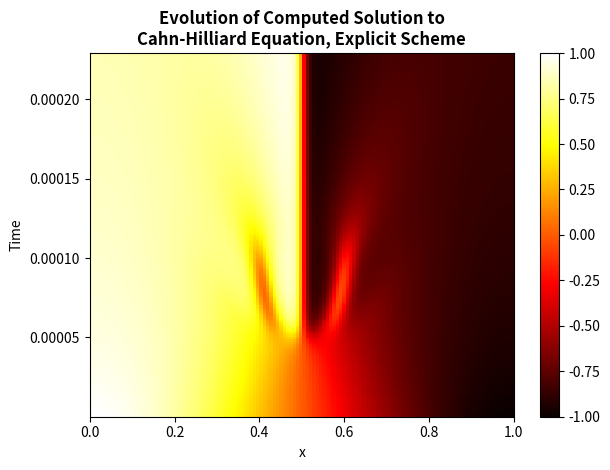

This chart was generated by the following Python code:
import numpy as np
import matplotlib.pyplot as plt
from scipy.integrate import trapezoid

class ExplicitCHSolver:
    def __init__(self, N, eps=0.01):
        self.mesh = np.linspace(0, 1, N)
        self.eps = eps
        self.nx = N
        self.dx = self.mesh[1] - self.mesh[0]
        self.C0 = np.cos(np.pi * self.mesh)
        self.phi_p = lambda c: c**3 - c
        self.phi = lambda c: ((1 - c**2)**2) / 4
        self.W0 = None

        self.Dxx = np.diag(-2*np.ones(self.nx)) \
            + np.diag(np.ones(self.nx - 1), -1) \
                + np.diag(np.ones(self.nx - 1), 1)
        
        self.Dxx[0, 1] *= 2
        self.Dxx[-1, -2] *= 2

        self.dt = self.dx**4

        self.reset()

        self.Dx = (np.diag(np.ones(self.nx - 1), 1) - np.diag(np.ones(self.nx - 1), -1)) * 0.5
        self.Dx[0, 0] = -1
        self.Dx[0, 1] = 1
        self.Dx[-1, -1] = 1
        self.Dx[-1, -2] = -1


    def reset(self):
        self.CN = self.C0
        self.WN = self.phi_p(self.CN) - self.Dxx@self.CN
        self.t = 0

    def step(self):
        self.CN = self.CN + self.dt * (self.Dxx@self.WN) / (self.dx**2)
        self.WN = self.phi_p(self.CN) / self.eps - self.eps * (self.Dxx@self.CN)/(self.dx**2)

        self.t += self.dt

    def plot(self):
        plt.plot(self.mesh, self.CN)
        plt.show()

    def compute_M(self):
        return trapezoid(self.CN, self.mesh)
    
    def compute_J(self):
        grad_c = self.Dx@self.CN
        F = self.phi(self.CN) / self.eps + self.eps * grad_c * grad_c / 2
        return trapezoid(F, self.mesh)


    def run(self, T, max_steps=10000, plot_every=False):

        i = 0
        while ((self.t < T) and (i < max_steps)):
            i += 1
            self.step()
            if (plot_every and (i % plot_every == 0)):
                self.plot()

if __name__ == "__main__":
    # import time
    # solver = ExplicitCHSolver(128)
    # M0 = solver.compute_M()
    # J0 = solver.compute_J()
    # Ms = [M0]
    # Js = [J0]
    # ts = [0]
    # t = time.time()
    # for i in range(4000000):
    #     solver.step()
    #     if i % 10000 == 0:
    #         Ms.append(solver.compute_M() - M0)
    #         Js.append(solver.compute_J())
    #         ts.append(solver.t)
    # elapsed = time.time() - t
    # print(elapsed)

    # fig, axs = plt.subplots(1, 2)
    # fig.set_figwidth(10)
    # axs[0].plot(solver.mesh, solver.CN)
    # axs[0].set(xlabel='x', ylabel='C')
    # axs[0].set_ylim([-1.05, 1.05])
    # axs[0].grid(True)
    # axs[1].plot(solver.mesh, solver.WN)
    # axs[1].set(xlabel='x', ylabel='W')
    # axs[1].grid(True)
    # fig.suptitle(f"Computed Solution with Explicit Scheme\n$t={solver.t:.2}$", fontweight='bold')
    # plt.tight_layout()
    # # fig.savefig("figs/explicit_sol")
    # plt.show()
    # plt.close(fig)


    # fig, axs = plt.subplots(1, 2)
    # fig.set_figwidth(10)
    # axs[0].plot(ts, Ms)
    # axs[0].set(xlabel='Time', ylabel='Change in Mass')
    # axs[0].grid(True)
    # axs[1].plot(ts, Js)
    # axs[1].set(xlabel='Time', ylabel='J')
    # axs[1].grid(True)
    # fig.suptitle(f"Quantities of Computed Solution with Explicit Scheme", fontweight='bold')
    # plt.tight_layout()
    # fig.savefig("figs/explicit_mass")
    # # plt.show()

    # from scipy.interpolate import CubicSpline
    # Ns = [16, 32, 64]#, 128]
    # meshes = []
    # sols = []
    # for N in Ns:
    #     print("Running with N = ", N)
    #     solver = ExplicitCHSolver(N)
    #     solver.run(0.1, max_steps=int(1e+8))
    #     sols.append(solver.CN)
    #     meshes.append(solver.mesh)
    # print("Solutions computed.")
    
    # exact = CubicSpline(meshes[-1], sols[-1])
    # fine_grid = np.linspace(0, 1, 1000)
    # errs = []
    # for i, sol in enumerate(sols[:-1]):
    #     interpolated = CubicSpline(meshes[i], sol)
    #     err = abs(interpolated(fine_grid) - exact(fine_grid))
    #     errs.append(err.max())

    # plt.loglog(Ns[:-1], errs, label='Error')
    # hs = np.array([(1 / N**2) for N in Ns[:-1]])
    # factor = 1.01 * errs[0] / hs[0]
    # hs *= factor
    # plt.plot(Ns[:-1], hs, linestyle='--', label='$O((\\Delta x)^2)$')
    # plt.gca().set(xlabel='Number of Mesh Points', ylabel='Error ($L^\\infty$ Norm)')
    # plt.title("Error for Different Mesh Sizes", fontweight='bold')
    # plt.legend()
    # plt.show()



    N = 128
    n_steps = 60000
    sample_every = 400

    solver = ExplicitCHSolver(N)
    vals = []
    J_vals = []
    M_vals = []
    ts = []
    for i in range(n_steps):
        solver.step()
        if i % sample_every == 0:
            vals.append(solver.CN)
            ts.append(solver.t)
            J_vals.append(solver.compute_J())
            M_vals.append(solver.compute_M())

    # plt.plot(solver.mesh, list(zip(*vals)))
    # plt.ylabel('c')
    # plt.xlabel('x')
    # plt.show()

    plt.imshow(np.array(vals), cmap='hot', interpolation='nearest', origin='lower', extent=[0, 1, ts[0], ts[-1]], aspect='auto')
    # plt.xticks([0, 25, 50, 75, 99], [0, 0.25, 0.5, 0.75, 1])
    plt.clim(-1, 1)
    plt.colorbar()
    plt.ylabel('Time')
    plt.xlabel('x')
    plt.title('Evolution of Computed Solution to\nCahn-Hilliard Equation, Explicit Scheme', fontweight='bold')
    plt.tight_layout()
    # plt.savefig('figs/explicit_heatmap')
    plt.show()
